Run: headless pygame with SDL's dummy video driver; simulated clock (each Clock.tick advances the game by its frame time, no real sleeping); random seed 0; keys injected as events and as key.get_pressed() state; mouse plan: one left click at the window centre at the start of phase 2, then a move to the lower-right quarter at the start of phase 3.
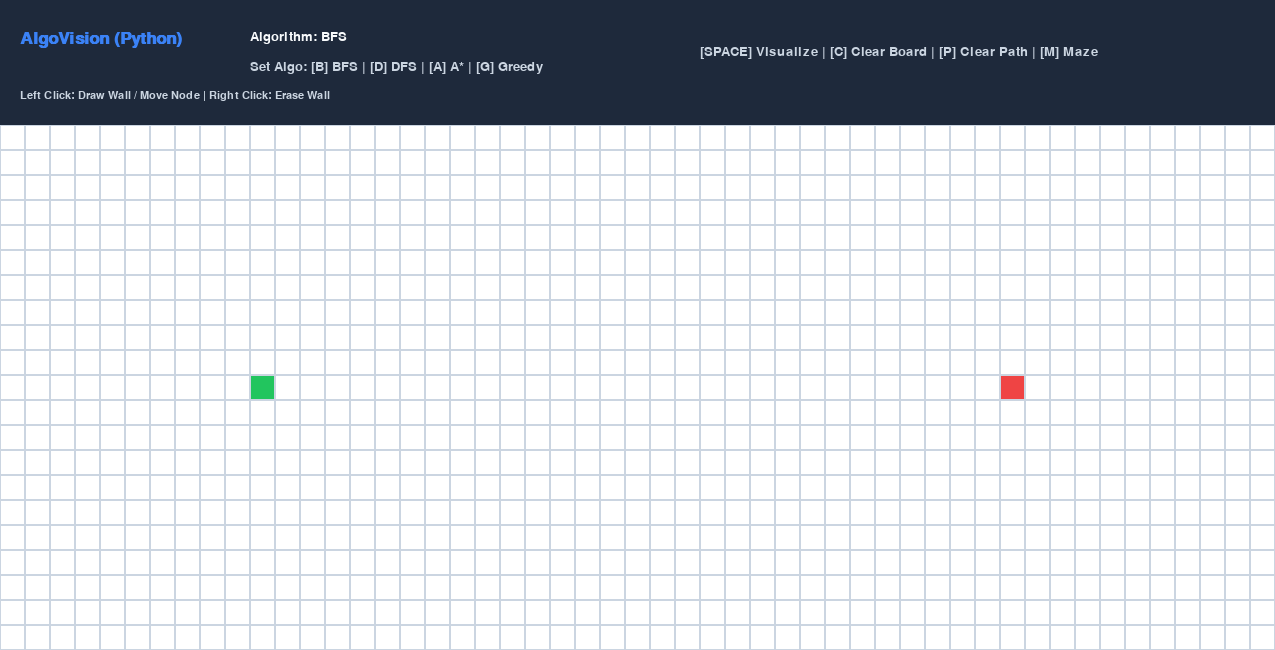
Frame 1 of 4 · flips 1–60 · no input
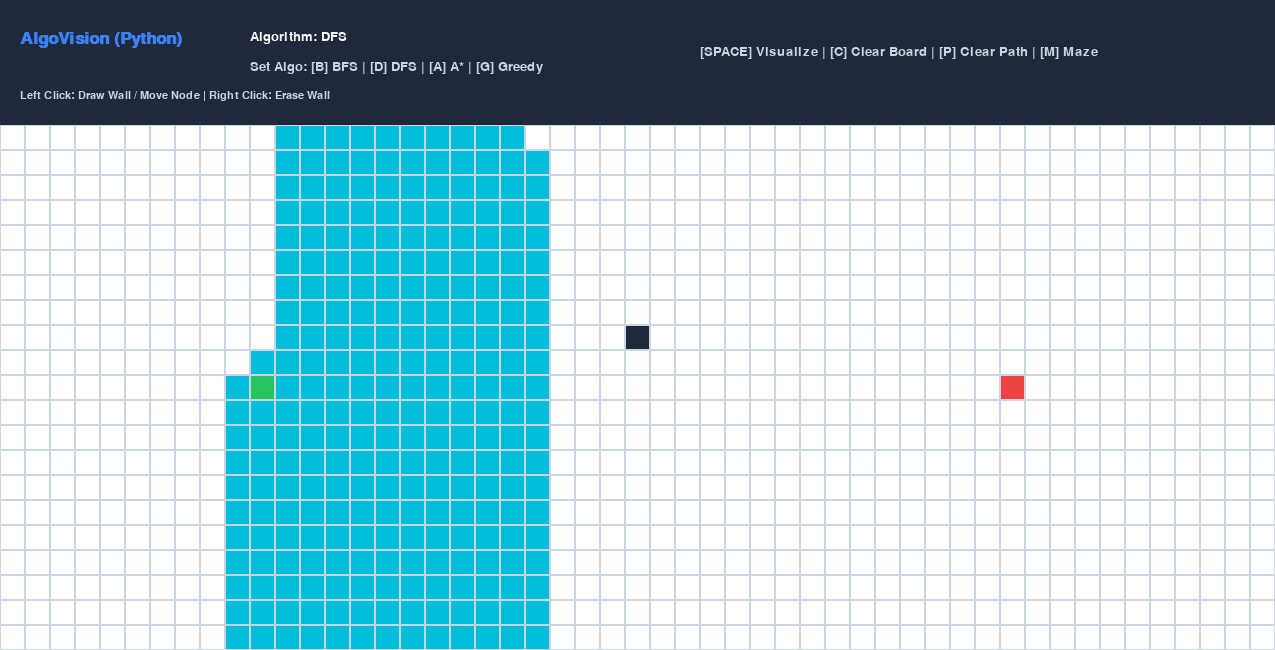
Frame 2 of 4 · flips 61–180 · clicked the window centre · tapped SPACE, RETURN · held RIGHT (→), D
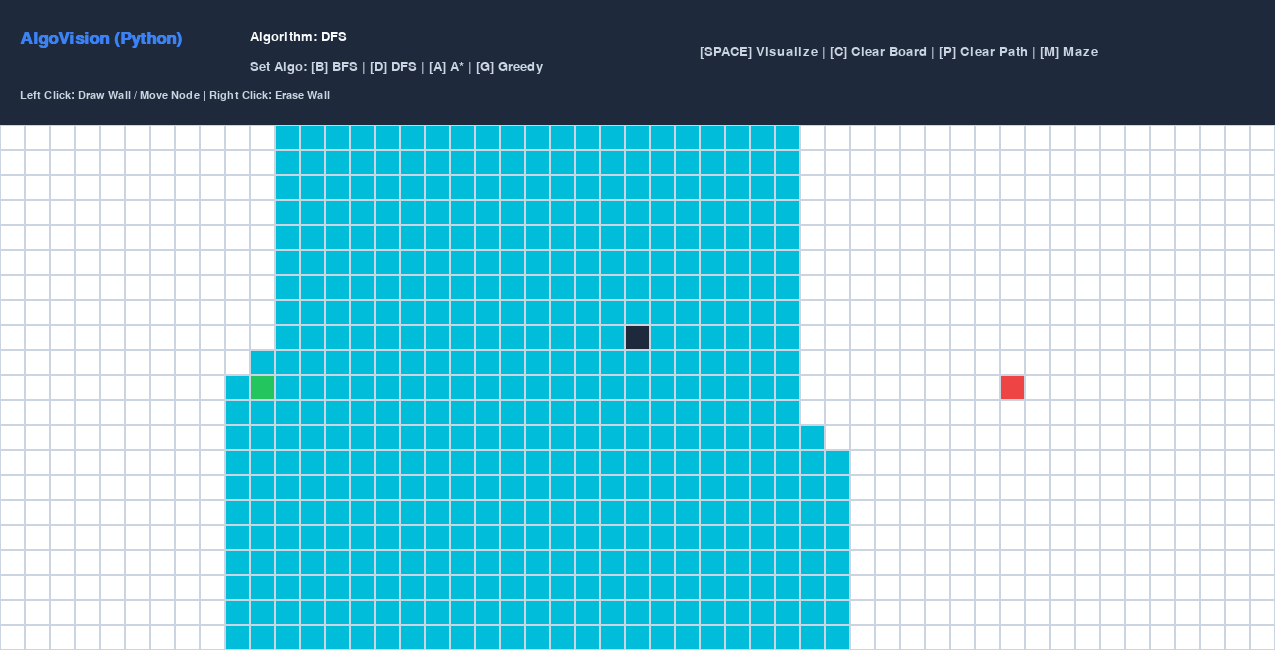
Frame 3 of 4 · flips 181–300 · moved the mouse to the lower-right quarter · held DOWN (↓), S
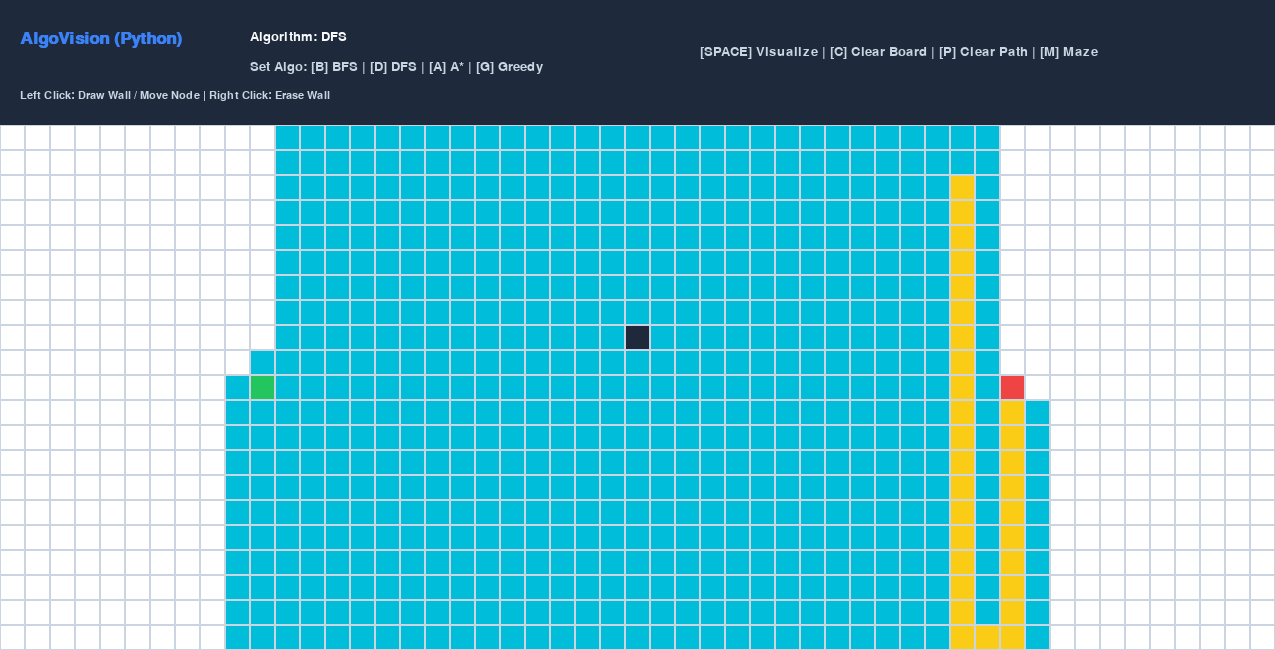
Frame 4 of 4 · flips 301–420 · held LEFT (←), A, UP (↑), W

The pygame program that drew these frames:

import pygame
import math
import queue
import random

pygame.init()

# Constants
WIDTH, HEIGHT = 1275, 650 # Approx size based on grid
ROWS, COLS = 21, 51
GRID_WIDTH = 1275
GRID_HEIGHT = 525 # Leaving space for header
NODE_SIZE = 25

# Colors (matching the CSS)
BG_COLOR = (15, 23, 42)
PANEL_BG = (30, 41, 59)
TEXT_PRIMARY = (248, 250, 252)
TEXT_SECONDARY = (203, 213, 225)

PRIMARY = (59, 130, 246)

NODE_UNVISITED = (255, 255, 255)
NODE_VISITED = (0, 190, 218)
NODE_WALL = (30, 41, 59)
NODE_START = (34, 197, 94)
NODE_TARGET = (239, 68, 68)
NODE_PATH = (250, 204, 21)
GRID_LINE_COLOR = (203, 213, 225)

window = pygame.display.set_mode((WIDTH, HEIGHT))
pygame.display.set_caption("Search Algorithm Visualizer")

# Fonts
font = pygame.font.SysFont("inter", 20)
large_font = pygame.font.SysFont("inter", 26, bold=True)
small_font = pygame.font.SysFont("inter", 16)

class Node:
    def __init__(self, row, col):
        self.row = row
        self.col = col
        self.x = col * NODE_SIZE
        self.y = row * NODE_SIZE + (HEIGHT - GRID_HEIGHT)
        self.is_start = False
        self.is_target = False
        self.is_wall = False
        self.is_visited = False
        self.is_path = False
        self.neighbors = []

    def draw(self, win):
        color = NODE_UNVISITED
        if self.is_start:
            color = NODE_START
        elif self.is_target:
            color = NODE_TARGET
        elif self.is_path:
            color = NODE_PATH
        elif self.is_visited:
            color = NODE_VISITED
        elif self.is_wall:
            color = NODE_WALL

        pygame.draw.rect(win, color, (self.x, self.y, NODE_SIZE, NODE_SIZE))
        pygame.draw.rect(win, GRID_LINE_COLOR, (self.x, self.y, NODE_SIZE, NODE_SIZE), 1)

    def update_neighbors(self, grid):
        self.neighbors = []
        if self.row < ROWS - 1 and not grid[self.row + 1][self.col].is_wall: # DOWN
            self.neighbors.append(grid[self.row + 1][self.col])
        if self.row > 0 and not grid[self.row - 1][self.col].is_wall: # UP
            self.neighbors.append(grid[self.row - 1][self.col])
        if self.col < COLS - 1 and not grid[self.row][self.col + 1].is_wall: # RIGHT
            self.neighbors.append(grid[self.row][self.col + 1])
        if self.col > 0 and not grid[self.row][self.col - 1].is_wall: # LEFT
            self.neighbors.append(grid[self.row][self.col - 1])


def make_grid():
    grid = []
    for i in range(ROWS):
        grid.append([])
        for j in range(COLS):
            node = Node(i, j)
            grid[i].append(node)
    
    # Set default start and target
    grid[10][10].is_start = True
    grid[10][40].is_target = True
    return grid, grid[10][10], grid[10][40]

def draw_grid(win, grid):
    for row in grid:
        for node in row:
            node.draw(win)

def draw_header(win, selected_algo):
    pygame.draw.rect(win, PANEL_BG, (0, 0, WIDTH, HEIGHT - GRID_HEIGHT))
    
    title = large_font.render("AlgoVision (Python)", True, PRIMARY)
    win.blit(title, (20, 30))

    algo_text = font.render(f"Algorithm: {selected_algo}", True, TEXT_PRIMARY)
    win.blit(algo_text, (250, 30))
    
    controls_text = font.render("Set Algo: [B] BFS | [D] DFS | [A] A* | [G] Greedy", True, TEXT_SECONDARY)
    win.blit(controls_text, (250, 60))

    actions_text = font.render("[SPACE] Visualize | [C] Clear Board | [P] Clear Path | [M] Maze", True, TEXT_SECONDARY)
    win.blit(actions_text, (700, 45))

    instructions = small_font.render("Left Click: Draw Wall / Move Node | Right Click: Erase Wall", True, TEXT_SECONDARY)
    win.blit(instructions, (20, 90))

def draw(win, grid, selected_algo):
    win.fill(BG_COLOR)
    draw_header(win, selected_algo)
    draw_grid(win, grid)
    pygame.display.update()

def clear_path(grid):
    for row in grid:
        for node in row:
            node.is_visited = False
            node.is_path = False

def clear_board(grid):
    for row in grid:
        for node in row:
            node.is_wall = False
            node.is_visited = False
            node.is_path = False

def generate_maze(grid):
    clear_board(grid)
    for row in grid:
        for node in row:
            if not node.is_start and not node.is_target and random.random() < 0.3:
                node.is_wall = True

def h(p1, p2):
    return abs(p1.row - p2.row) + abs(p1.col - p2.col)

def reconstruct_path(came_from, current, draw_func):
    while current in came_from:
        current = came_from[current]
        if not current.is_start and not current.is_target:
            current.is_path = True
            draw_func()
            pygame.time.delay(30)

def astar(draw_func, grid, start, target):
    count = 0
    open_set = queue.PriorityQueue()
    open_set.put((0, count, start))
    came_from = {}
    g_score = {node: float("inf") for row in grid for node in row}
    g_score[start] = 0
    f_score = {node: float("inf") for row in grid for node in row}
    f_score[start] = h(start, target)

    open_set_hash = {start}

    while not open_set.empty():
        for event in pygame.event.get():
            if event.type == pygame.QUIT:
                pygame.quit()

        current = open_set.get()[2]
        open_set_hash.remove(current)

        if current == target:
            reconstruct_path(came_from, target, draw_func)
            return True

        for neighbor in current.neighbors:
            temp_g_score = g_score[current] + 1

            if temp_g_score < g_score[neighbor]:
                came_from[neighbor] = current
                g_score[neighbor] = temp_g_score
                f_score[neighbor] = temp_g_score + h(neighbor, target)
                if neighbor not in open_set_hash:
                    count += 1
                    open_set.put((f_score[neighbor], count, neighbor))
                    open_set_hash.add(neighbor)
                    if not neighbor.is_target:
                        neighbor.is_visited = True

        draw_func()
        if current != start:
            pass
        pygame.time.delay(10)
    return False

def greedy(draw_func, grid, start, target):
    count = 0
    open_set = queue.PriorityQueue()
    open_set.put((0, count, start))
    came_from = {}

    open_set_hash = {start}
    visited = set([start])

    while not open_set.empty():
        for event in pygame.event.get():
            if event.type == pygame.QUIT:
                pygame.quit()

        current = open_set.get()[2]
        open_set_hash.remove(current)

        if current == target:
            reconstruct_path(came_from, target, draw_func)
            return True

        for neighbor in current.neighbors:
            if neighbor not in visited:
                visited.add(neighbor)
                came_from[neighbor] = current
                count += 1
                open_set.put((h(neighbor, target), count, neighbor))
                open_set_hash.add(neighbor)
                if not neighbor.is_target:
                    neighbor.is_visited = True

        draw_func()
        pygame.time.delay(10)
    return False


def bfs(draw_func, grid, start, target):
    q = queue.Queue()
    q.put(start)
    came_from = {}
    visited = set([start])

    while not q.empty():
        for event in pygame.event.get():
            if event.type == pygame.QUIT:
                pygame.quit()

        current = q.get()

        if current == target:
            reconstruct_path(came_from, target, draw_func)
            return True

        for neighbor in current.neighbors:
            if neighbor not in visited:
                visited.add(neighbor)
                came_from[neighbor] = current
                q.put(neighbor)
                if not neighbor.is_target:
                    neighbor.is_visited = True

        draw_func()
        pygame.time.delay(10)
    return False

def dfs(draw_func, grid, start, target):
    stack = [start]
    came_from = {}
    visited = set([start])

    while stack:
        for event in pygame.event.get():
            if event.type == pygame.QUIT:
                pygame.quit()

        current = stack.pop()

        if current == target:
            reconstruct_path(came_from, target, draw_func)
            return True

        for neighbor in reversed(current.neighbors):
            if neighbor not in visited:
                visited.add(neighbor)
                came_from[neighbor] = current
                stack.append(neighbor)
                if not neighbor.is_target:
                    neighbor.is_visited = True

        draw_func()
        pygame.time.delay(10)
    return False


def get_clicked_pos(pos):
    x, y = pos
    if y < HEIGHT - GRID_HEIGHT:
        return None, None
    row = (y - (HEIGHT - GRID_HEIGHT)) // NODE_SIZE
    col = x // NODE_SIZE
    return row, col

def main():
    grid, start, target = make_grid()
    run = True
    algorithms = {"BFS": bfs, "DFS": dfs, "A*": astar, "Greedy": greedy}
    selected_algo = "BFS"
    
    dragging_node = None
    drawing_wall = False

    while run:
        draw(window, grid, selected_algo)
        for event in pygame.event.get():
            if event.type == pygame.QUIT:
                run = False
            
            if pygame.mouse.get_pressed()[0]: # LEFT CLICK
                pos = pygame.mouse.get_pos()
                row, col = get_clicked_pos(pos)
                if row is not None and col is not None and row < ROWS and col < COLS:
                    node = grid[row][col]
                    
                    if not dragging_node and not drawing_wall:
                        if node == start:
                            dragging_node = 'start'
                        elif node == target:
                            dragging_node = 'target'
                        elif node != start and node != target:
                            drawing_wall = True
                            node.is_wall = True
                    elif dragging_node:
                        if dragging_node == 'start' and node != target and not node.is_wall:
                            start.is_start = False
                            start = node
                            start.is_start = True
                        elif dragging_node == 'target' and node != start and not node.is_wall:
                            target.is_target = False
                            target = node
                            target.is_target = True
                    elif drawing_wall:
                        if node != start and node != target:
                            node.is_wall = True

            elif pygame.mouse.get_pressed()[2]: # RIGHT CLICK
                pos = pygame.mouse.get_pos()
                row, col = get_clicked_pos(pos)
                if row is not None and col is not None and row < ROWS and col < COLS:
                    node = grid[row][col]
                    if node != start and node != target:
                        node.is_wall = False

            if event.type == pygame.MOUSEBUTTONUP:
                dragging_node = None
                drawing_wall = False

            if event.type == pygame.KEYDOWN:
                if event.key == pygame.K_b:
                    selected_algo = "BFS"
                elif event.key == pygame.K_d:
                    selected_algo = "DFS"
                elif event.key == pygame.K_a:
                    selected_algo = "A*"
                elif event.key == pygame.K_g:
                    selected_algo = "Greedy"

                if event.key == pygame.K_SPACE:
                    for row in grid:
                        for node in row:
                            node.update_neighbors(grid)
                    clear_path(grid)
                    algorithms[selected_algo](lambda: draw(window, grid, selected_algo), grid, start, target)

                if event.key == pygame.K_c:
                    clear_board(grid)
                
                if event.key == pygame.K_p:
                    clear_path(grid)

                if event.key == pygame.K_m:
                    generate_maze(grid)

    pygame.quit()

if __name__ == "__main__":
    main()
